Run: headless pygame with SDL's dummy video driver; simulated clock (each Clock.tick advances the game by its frame time, no real sleeping); random seed 0; keys injected as events and as key.get_pressed() state; no mouse input.
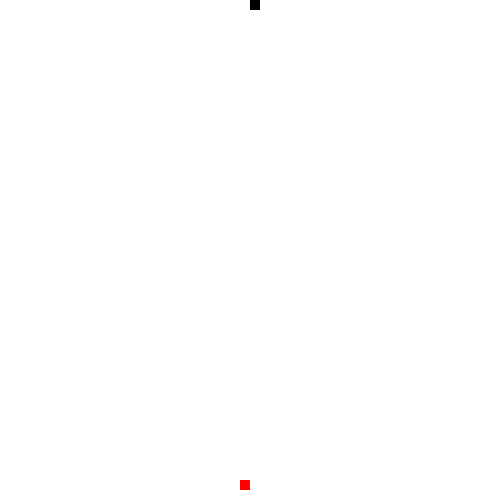
Frame 1 of 1 · flips 1–60 · no input (game ended)

The pygame program that drew these frames:

import pygame
import random

# Initialize Pygame
pygame.init()

# Set up the game window
width = 500
height = 500
win = pygame.display.set_mode((width, height))
pygame.display.set_caption("Snake Game")

# Define colors
white = (255, 255, 255)
black = (0, 0, 0)
red = (255, 0, 0)

# Set up the Snake and Food
block_size = 10

class Snake:
    def __init__(self):
        self.x = 250
        self.y = 250
        self.dx = 0
        self.dy = -block_size
        self.body = []
        self.length = 1
    
    def move(self):
        self.x += self.dx
        self.y += self.dy
        
        # Check if snake goes out of bounds
        if self.x < 0 or self.x >= width or self.y < 0 or self.y >= height:
            return False
        
        # Check if snake collides with itself
        for block in self.body:
            if block[0] == self.x and block[1] == self.y:
                return False
        
        # Add new head to the body
        self.body.append((self.x, self.y))
        if len(self.body) > self.length:
            self.body.pop(0)
        
        return True
    
    def draw(self):
        for block in self.body:
            pygame.draw.rect(win, black, (block[0], block[1], block_size, block_size))
        
class Food:
    def __init__(self):
        self.x = random.randrange(0, width - block_size, block_size)
        self.y = random.randrange(0, height - block_size, block_size)
    
    def draw(self):
        pygame.draw.rect(win, red, (self.x, self.y, block_size, block_size))

# Set up the game loop
clock = pygame.time.Clock()
snake = Snake()
food = Food()
game_over = False

while not game_over:
    # Handle events
    for event in pygame.event.get():
        if event.type == pygame.QUIT:
            game_over = True
        elif event.type == pygame.KEYDOWN:
            if event.key == pygame.K_UP:
                snake.dx = 0
                snake.dy = -block_size
            elif event.key == pygame.K_DOWN:
                snake.dx = 0
                snake.dy = block_size
            elif event.key == pygame.K_LEFT:
                snake.dx = -block_size
                snake.dy = 0
            elif event.key == pygame.K_RIGHT:
                snake.dx = block_size
                snake.dy = 0
    
    # Move the Snake and check for collisions
    if not snake.move():
        game_over = True
    elif snake.x == food.x and snake.y == food.y:
        snake.length += 1
        food = Food()
    
    # Draw the Snake and Food
    win.fill(white)
    snake.draw()
    food.draw()
    pygame.display.update()
    
    # Tick the clock
    clock.tick(10)

# Quit Pygame
pygame.quit()
